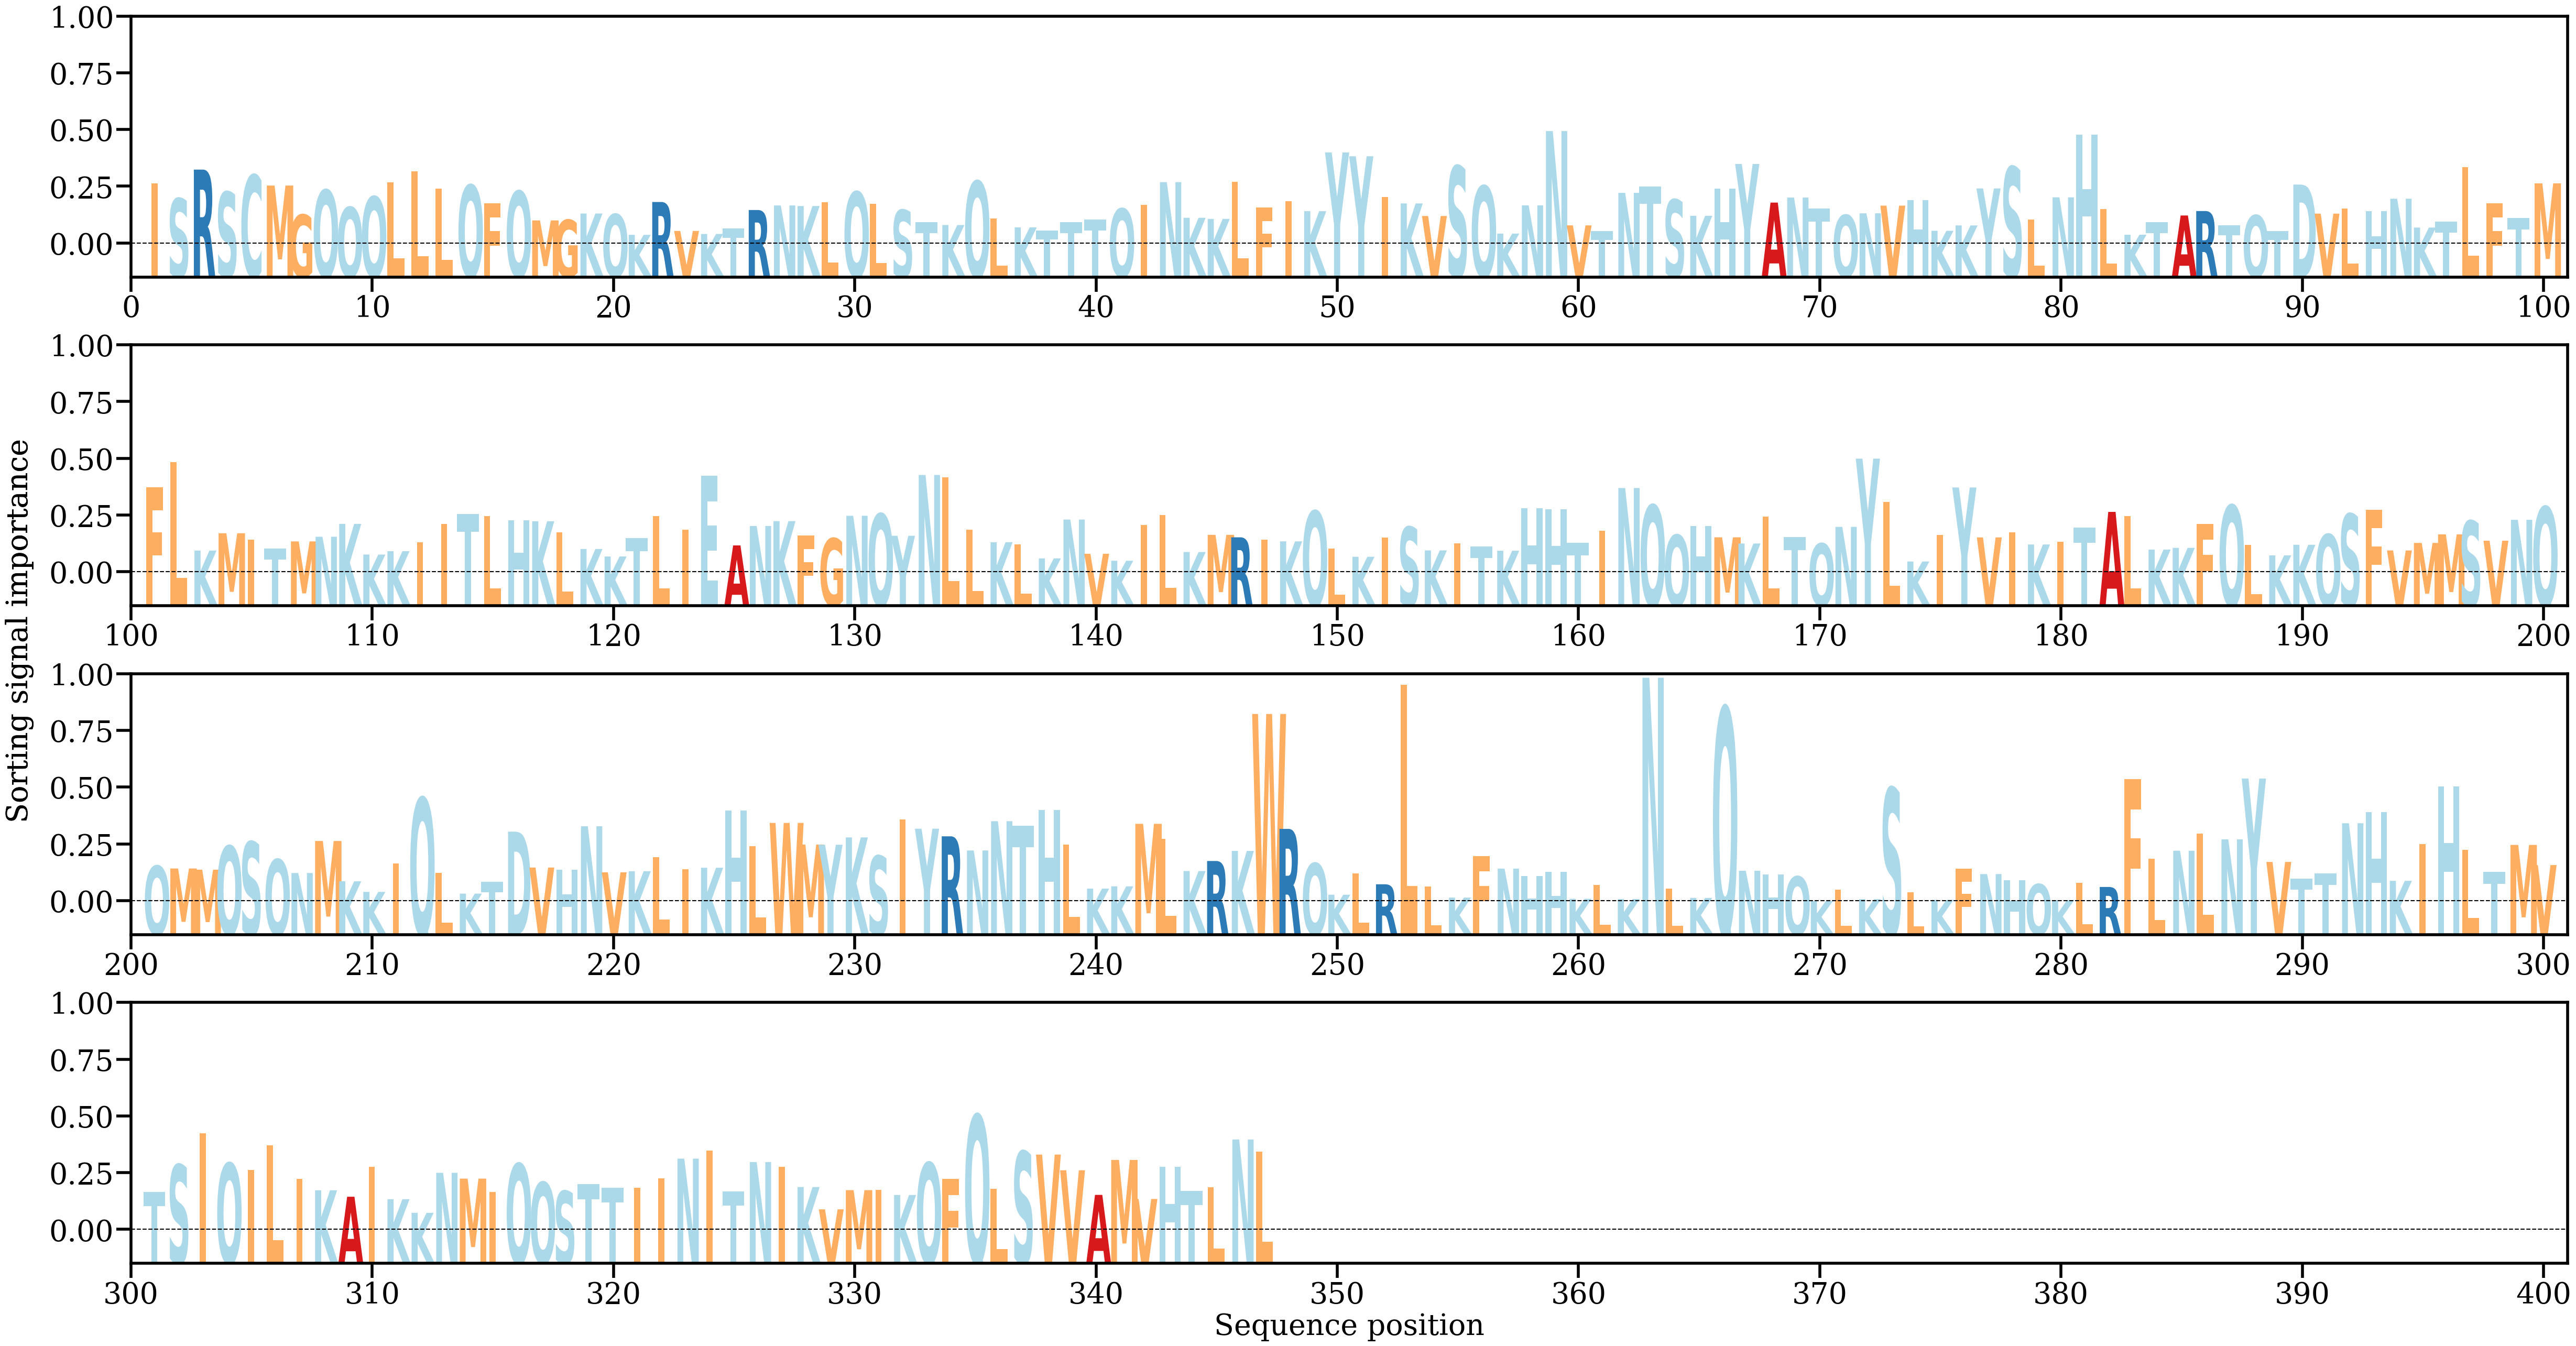

Data behind this chart, as committed beside it:
AA, Alpha
I, [0.00375111]
S, [0.00285515]
R, [0.004568]
S, [0.00324038]
C, [0.00424205]
M, [0.0036221]
G, [0.0018914]
Q, [0.00335616]
Q, [0.00233659]
Q, [0.0029623]
L, [0.00381256]
L, [0.00445456]
L, [0.00344038]
Q, [0.00364702]
F, [0.00258238]
Q, [0.00328914]
M, [0.00155537]
G, [0.00158407]
K, [0.00196425]
Q, [0.0019193]
K, [0.00070066]
R, [0.00264775]
V, [0.00093163]
K, [0.00075109]
T, [0.00107363]
R, [0.00217239]
N, [0.00244209]
K, [0.0024087]
L, [0.00263984]
Q, [0.00324601]
L, [0.0025257]
S, [0.00217298]
T, [0.00144112]
K, [0.00128228]
Q, [0.00387971]
L, [0.00167406]
K, [0.00114129]
T, [0.00094777]
T, [0.00143827]
T, [0.00161528]
Q, [0.00224941]
I, [0.00249218]
N, [0.00382703]
K, [0.0017118]
K, [0.00164422]
L, [0.00383651]
F, [0.00232568]
I, [0.00270417]
K, [0.00210236]
Y, [0.00558409]
Y, [0.00535965]
I, [0.00294756]
K, [0.00256221]
V, [0.00181716]
S, [0.00477564]
Q, [0.0035986]
K, [0.00077323]
N, [0.00244881]
N, [0.0068533]
V, [0.00126192]
... 287 more rows
